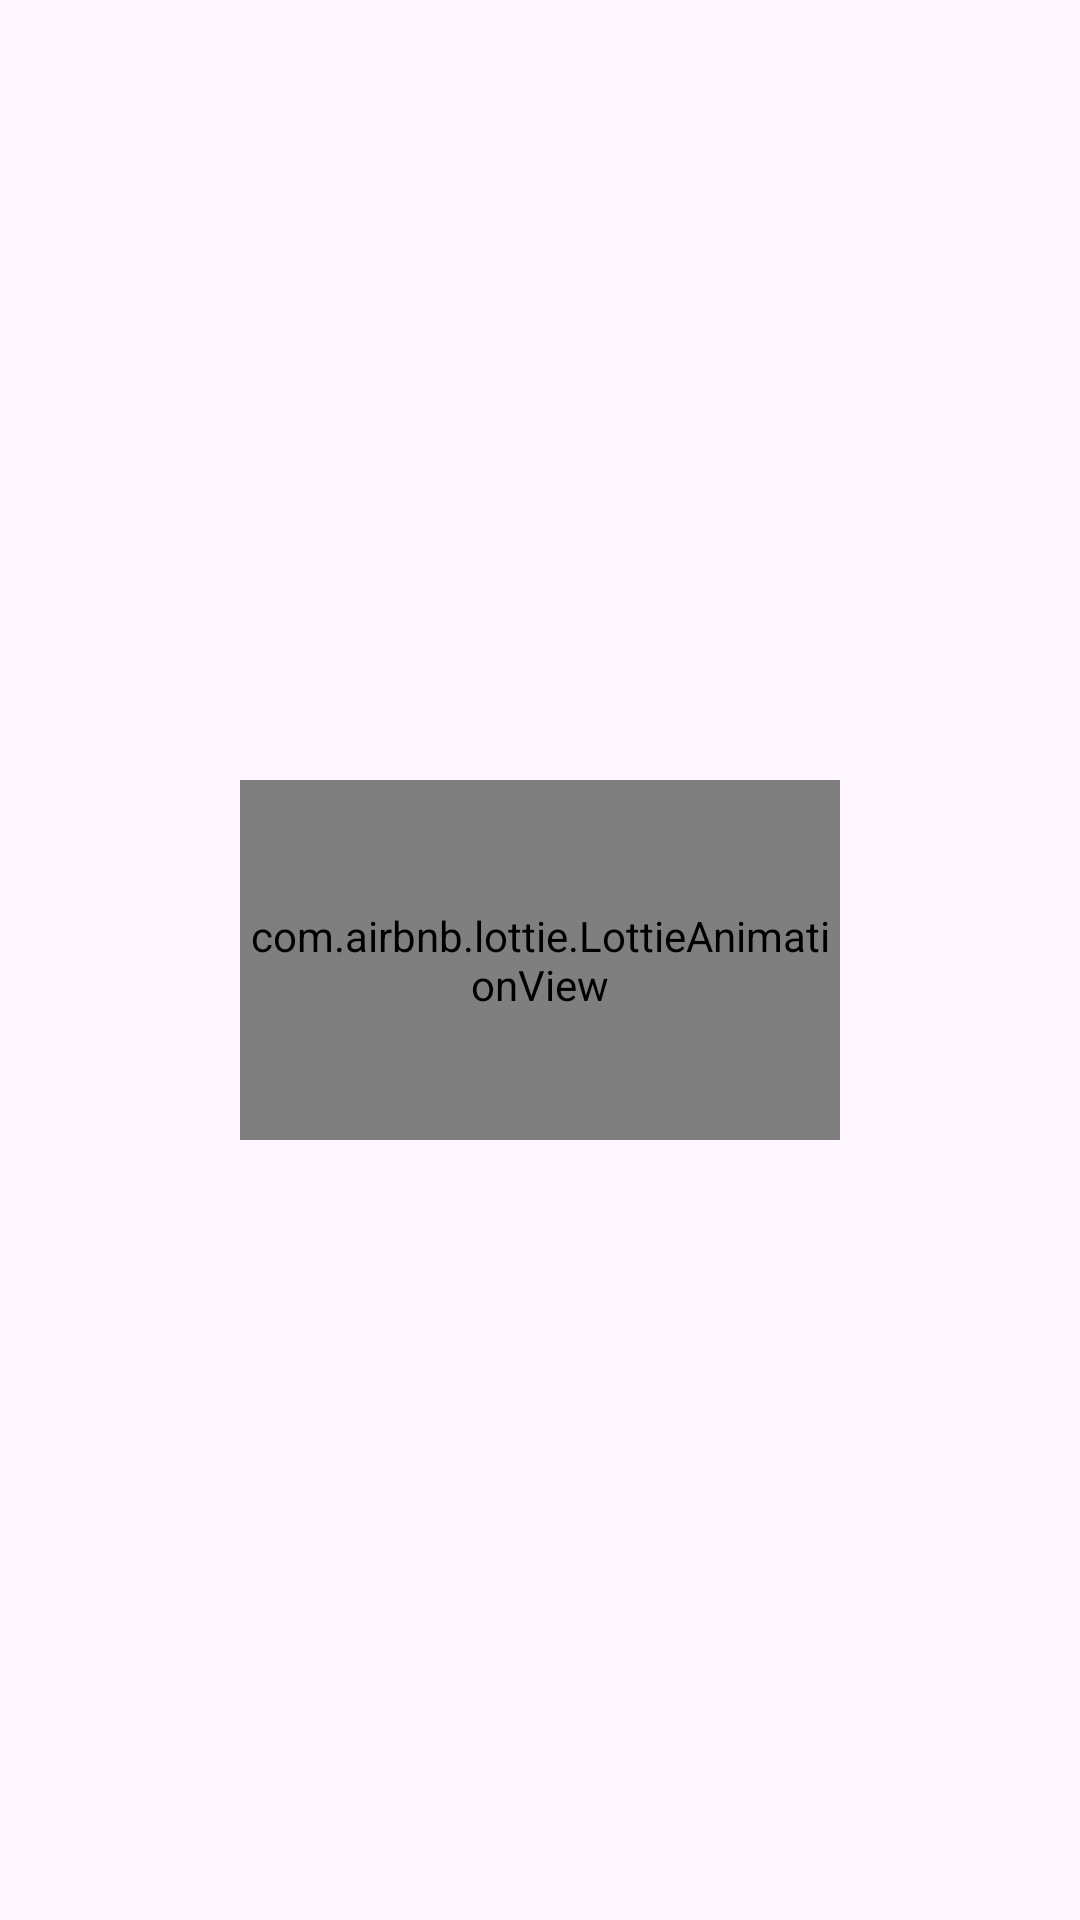

Reconstruct the res/layout file that produces this screen, plus the resources it refers to.
<!-- AndroidManifest.xml: application theme Theme.SwathiAgency -->
<!-- res/layout/activity_view_orders.xml -->
<?xml version="1.0" encoding="utf-8"?>
<androidx.constraintlayout.widget.ConstraintLayout xmlns:android="http://schemas.android.com/apk/res/android"
    xmlns:app="http://schemas.android.com/apk/res-auto"
    xmlns:tools="http://schemas.android.com/tools"
    android:id="@+id/main"
    android:layout_width="match_parent"
    android:layout_height="match_parent"
    tools:context=".ui.ViewOrdersActivity">

    <androidx.constraintlayout.widget.ConstraintLayout
        android:id="@+id/cl_view_order_main"
        android:layout_width="match_parent"
        android:layout_height="match_parent"
        android:visibility="gone"
        app:layout_constraintBottom_toBottomOf="parent"
        app:layout_constraintEnd_toEndOf="parent"
        app:layout_constraintStart_toStartOf="parent"
        app:layout_constraintTop_toTopOf="parent"
        tools:visibility="visible">

        <TextView
            android:id="@+id/tv_orders"
            android:layout_width="match_parent"
            android:layout_height="wrap_content"
            android:layout_marginTop="10dp"
            android:text="Orders"
            android:textAlignment="center"
            android:textSize="18sp"
            app:layout_constraintEnd_toEndOf="parent"
            app:layout_constraintStart_toStartOf="parent"
            app:layout_constraintTop_toTopOf="parent" />

        <ImageView
            android:id="@+id/iv_more_options"
            android:layout_width="30dp"
            android:layout_height="30dp"
            android:layout_marginTop="10dp"
            android:layout_marginEnd="10dp"
            android:src="@drawable/ic_menu"
            app:layout_constraintEnd_toEndOf="parent"
            app:layout_constraintTop_toTopOf="parent"/>

        <LinearLayout
            android:id="@+id/ll_type_filter"
            android:layout_width="match_parent"
            android:layout_height="wrap_content"
            android:orientation="horizontal"
            app:layout_constraintBottom_toTopOf="@id/ll_total_view"
            app:layout_constraintEnd_toEndOf="parent"
            app:layout_constraintStart_toStartOf="parent"
            app:layout_constraintTop_toBottomOf="@id/tv_orders"
            android:layout_marginTop="20dp"
            android:layout_marginStart="10dp"
            android:layout_marginEnd="10dp">

            <CheckedTextView
                android:id="@+id/ctv_show_all"
                android:layout_width="0dp"
                android:layout_height="wrap_content"
                android:drawableStart="@drawable/checked_selector"
                android:drawablePadding="8dp"
                android:gravity="center"
                android:text="Show All"
                android:textColor="@color/black"
                android:textSize="14sp"
                android:layout_weight="1"
                android:visibility="gone"/>

            <CheckedTextView
                android:id="@+id/ctv_show_itc"
                android:layout_width="0dp"
                android:layout_height="wrap_content"
                android:drawableStart="@drawable/checked_selector"
                android:drawablePadding="8dp"
                android:gravity="center"
                android:text="Show ITC"
                android:textColor="@color/black"
                android:textSize="14sp"
                android:layout_weight="1"/>


            <CheckedTextView
                android:id="@+id/ctv_show_avt"
                android:layout_width="0dp"
                android:layout_height="wrap_content"
                android:drawableStart="@drawable/checked_selector"
                android:drawablePadding="8dp"
                android:gravity="center"
                android:text="Show AVT"
                android:textColor="@color/black"
                android:textSize="14sp"
                android:layout_weight="1"/>
        </LinearLayout>

        <LinearLayout
            android:id="@+id/ll_total_view"
            android:layout_width="match_parent"
            android:layout_height="wrap_content"
            android:layout_margin="10dp"
            android:background="@color/white"
            app:layout_constraintEnd_toEndOf="parent"
            app:layout_constraintTop_toBottomOf="@id/ll_type_filter">


            <TextView
                android:id="@+id/tv_total"
                android:layout_width="wrap_content"
                android:layout_height="wrap_content"
                android:text="@string/total"
                android:textColor="@color/black"
                android:textSize="18sp"
                android:layout_weight="8"
                android:layout_marginEnd="10dp"/>

            <TextView
                android:id="@+id/tv_total_rs"
                android:layout_width="wrap_content"
                android:layout_height="wrap_content"
                android:text="@string/rs"
                android:textColor="@color/black"
                android:textSize="18sp"
                android:layout_weight="1"
                android:layout_marginEnd="10dp"
                android:textAlignment="viewEnd"/>

            <TextView
                android:id="@+id/tv_total_value"
                android:layout_width="wrap_content"
                android:layout_height="wrap_content"
                android:hint="@string/_0000"
                android:textColor="@color/black"
                android:textSize="18sp"
                android:layout_weight="1"
                android:layout_marginEnd="8dp"/>
        </LinearLayout>

        <androidx.recyclerview.widget.RecyclerView
            android:id="@+id/rv_orders"
            android:layout_width="match_parent"
            android:layout_height="0dp"
            android:layout_marginTop="10dp"
            android:layout_marginStart="5dp"
            android:layout_marginEnd="5dp"
            android:layout_marginBottom="10dp"
            app:layout_constraintEnd_toEndOf="parent"
            app:layout_constraintStart_toStartOf="parent"
            app:layout_constraintTop_toBottomOf="@id/ll_total_view"
            app:layout_constraintBottom_toBottomOf="parent"/>

        <TextView
            android:id="@+id/tv_all_orders_backed_up"
            android:layout_width="match_parent"
            android:layout_height="match_parent"
            app:layout_constraintTop_toBottomOf="@id/ll_total_view"
            app:layout_constraintStart_toStartOf="parent"
            app:layout_constraintEnd_toEndOf="parent"
            android:text="@string/all_orders_have_been_backed_up"
            android:textSize="16sp"
            android:textColor="@android:color/darker_gray"
            android:gravity="center"
            android:visibility="gone"/>

    </androidx.constraintlayout.widget.ConstraintLayout>

    <com.airbnb.lottie.LottieAnimationView
        android:id="@+id/lv_view_order_loading"
        android:layout_width="200dp"
        android:layout_height="120dp"
        android:background="@android:color/transparent"
        android:scaleType="fitCenter"
        android:visibility="visible"
        app:layout_constraintBottom_toBottomOf="parent"
        app:layout_constraintEnd_toEndOf="parent"
        app:layout_constraintStart_toStartOf="parent"
        app:layout_constraintTop_toTopOf="parent"
        app:lottie_autoPlay="true"
        app:lottie_loop="true"
        app:lottie_rawRes="@raw/loading_anim"
        tools:visibility="gone" />

</androidx.constraintlayout.widget.ConstraintLayout>
<!-- resources referenced by this layout -->
<resources>
  <color name="black">#FF000000</color>
  <color name="white">#FFFFFFFF</color>
  <!-- drawable checked_selector (drawable) -->
  <?xml version="1.0" encoding="utf-8"?>
  <selector xmlns:android="http://schemas.android.com/apk/res/android">
      <item android:state_checked="true"
          android:drawable="@drawable/ic_radio_button_checked_24" />
      <item android:state_checked="false"
          android:drawable="@drawable/ic_radio_button_unchecked_24" />
  </selector>
  <string name="_0000">0000</string>
  <string name="all_orders_have_been_backed_up">All orders have been backed up.</string>
  <string name="rs">Rs.</string>
  <string name="total">Total : </string>
  <style name="Theme.SwathiAgency" parent="Base.Theme.SwathiAgency" />
  <style name="Base.Theme.SwathiAgency" parent="Theme.Material3.DayNight.NoActionBar">
          
          
      </style>
</resources>
